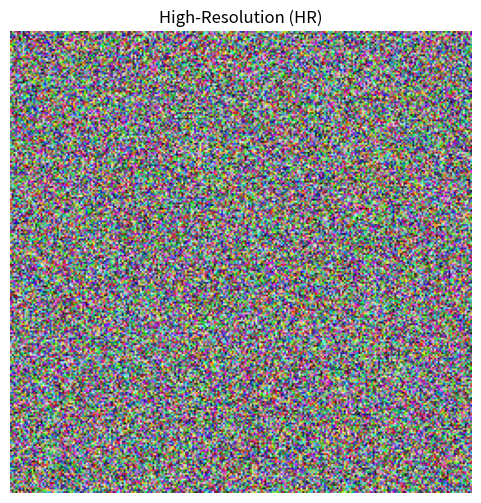
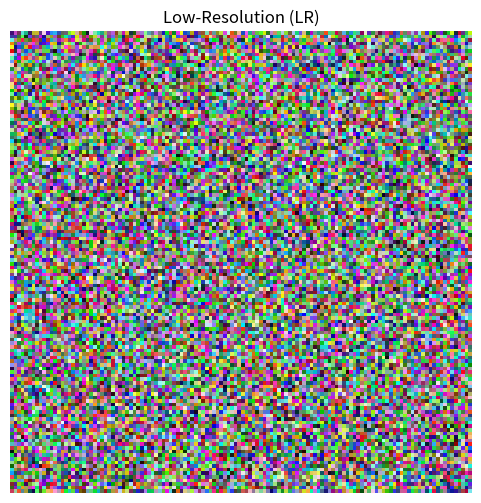
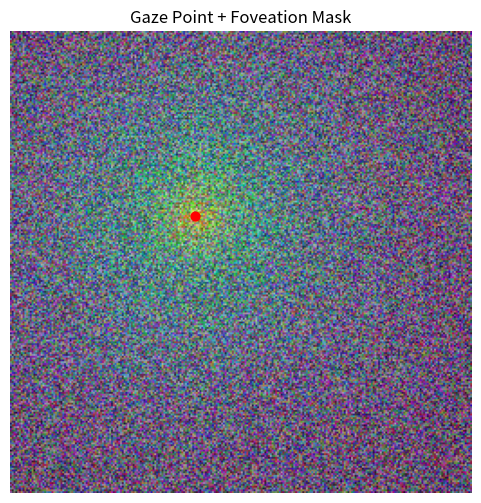
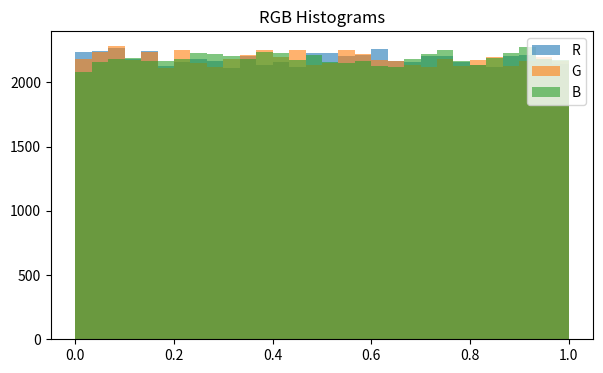
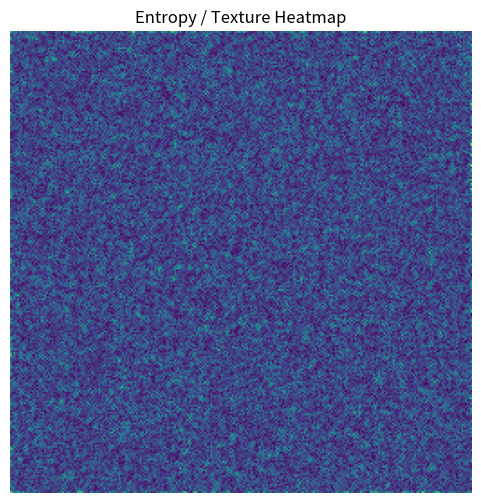
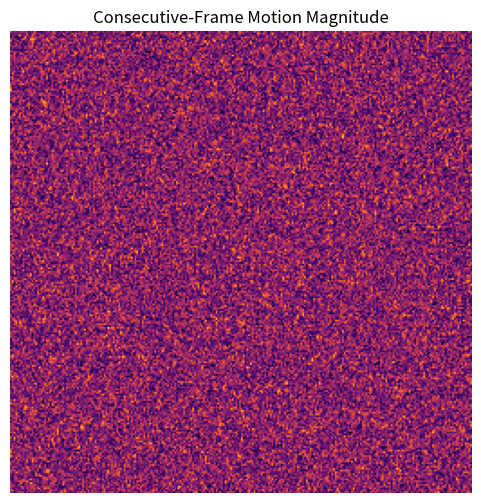

Reproduce these figures in Python, in order.
import numpy as np
import matplotlib.pyplot as plt

# ----------- HR / LR SAMPLE IMAGES -----------
hr = np.random.rand(256,256,3)
lr = hr[::2,::2]

plt.figure(figsize=(6,6))
plt.title("High-Resolution (HR)")
plt.imshow(hr)
plt.axis('off')
plt.show()

plt.figure(figsize=(6,6))
plt.title("Low-Resolution (LR)")
plt.imshow(lr)
plt.axis('off')
plt.show()

# ----------- FOVEATION MASK + GAZE -----------
h, w = hr.shape[:2]
cx, cy = int(w*0.4), int(h*0.4)

yy, xx = np.meshgrid(np.arange(h), np.arange(w), indexing='ij')
dist = np.sqrt((xx-cx)**2 + (yy-cy)**2)
mask = np.exp(-dist/60)

plt.figure(figsize=(6,6))
plt.title("Gaze Point + Foveation Mask")
plt.imshow(hr)
plt.imshow(mask, alpha=0.4)
plt.scatter([cx], [cy], c='red', s=40)
plt.axis('off')
plt.show()

# ----------- RGB HISTOGRAMS -----------
plt.figure(figsize=(7,4))
plt.title("RGB Histograms")
plt.hist(hr[:,:,0].ravel(), bins=30, alpha=0.6, label='R')
plt.hist(hr[:,:,1].ravel(), bins=30, alpha=0.6, label='G')
plt.hist(hr[:,:,2].ravel(), bins=30, alpha=0.6, label='B')
plt.legend()
plt.show()

# ----------- ENTROPY / TEXTURE HEATMAP -----------
gray = hr.mean(axis=2)
gradx, grady = np.gradient(gray)
entropy = np.abs(gradx) + np.abs(grady)

plt.figure(figsize=(6,6))
plt.title("Entropy / Texture Heatmap")
plt.imshow(entropy, cmap='viridis')
plt.axis('off')
plt.show()

# ----------- TRUE CONSECUTIVE-FRAME MOTION -----------
# simulate temporal shift: frame2 = hr shifted by 1 pixel
frame2 = np.roll(hr, shift=1, axis=0)  # vertical motion example

motion = np.abs(frame2 - hr).mean(axis=2)

plt.figure(figsize=(6,6))
plt.title("Consecutive-Frame Motion Magnitude")
plt.imshow(motion, cmap='inferno')
plt.axis('off')
plt.show()
